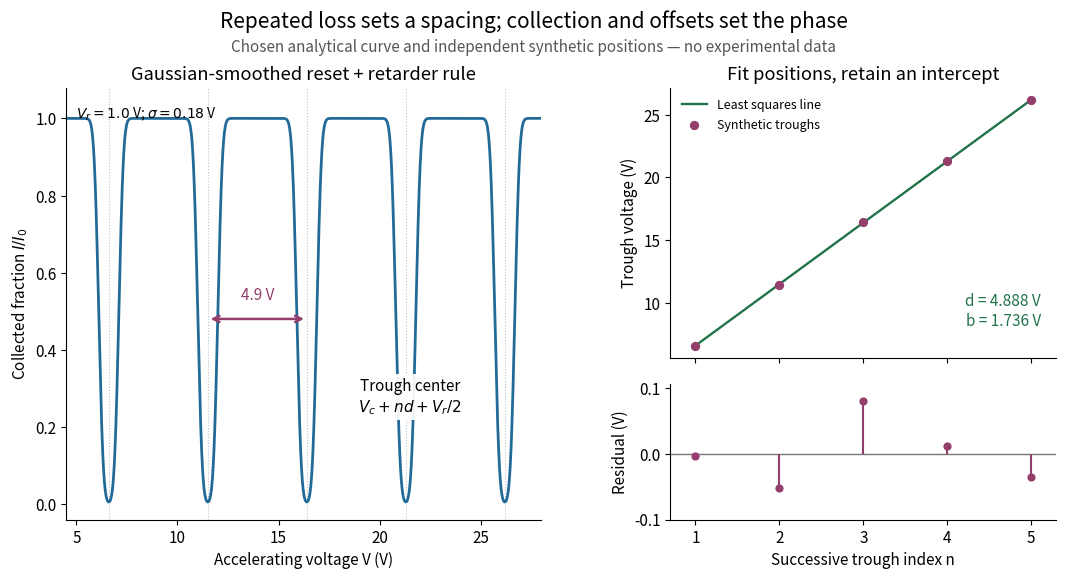

Recreate this plot in Python. (Note: this script raises an exception after producing the figure.)
"""Original illustrative curve and synthetic fit, not measured data or transport.

Python 3.14, matplotlib 3.10.7, numpy 2.3.5. Run from _media.
"""

from math import erf, sqrt
from pathlib import Path

import matplotlib.pyplot as plt
import numpy as np


def cdf(values):
    return np.array([.5 * (1 + erf(float(v) / sqrt(2))) for v in values])


def collection(voltage, spacing=4.9, offset=1.2, retarder=1.0, sigma=.18):
    """Convolve the periodically extended accepted intervals with Gaussian jitter."""
    x = np.asarray(voltage) - offset
    total = np.zeros_like(x)
    for k in range(-5, 15):
        total += cdf((x - k * spacing - retarder) / sigma)
        total -= cdf((x - (k + 1) * spacing) / sigma)
    return total


def main():
    plt.rcParams.update({"font.size": 11, "figure.facecolor": "white"})
    fig = plt.figure(figsize=(11, 6))
    grid = fig.add_gridspec(2, 2, width_ratios=[1.23, 1], height_ratios=[2, 1],
                           left=.075, right=.975, bottom=.12, top=.84, wspace=.3, hspace=.13)
    curve = fig.add_subplot(grid[:, 0])
    fit = fig.add_subplot(grid[0, 1])
    residual = fig.add_subplot(grid[1, 1], sharex=fit)
    fig.suptitle("Repeated loss sets a spacing; collection and offsets set the phase", fontsize=15, y=.97)
    fig.text(.5, .9, "Chosen analytical curve and independent synthetic positions — no experimental data",
             ha="center", color="#555555", fontsize=11)
    voltage = np.linspace(4.5, 28, 3200)
    curve.plot(voltage, collection(voltage), color="#226b98", lw=2)
    centers = 1.2 + np.arange(1, 6) * 4.9 + .5
    for v in centers:
        curve.axvline(v, color="#b8c4cb", lw=.8, ls=":", zorder=0)
    curve.annotate("", (centers[2], .48), (centers[1], .48),
                   arrowprops={"arrowstyle": "<->", "color": "#943e6b", "lw": 1.8})
    curve.text((centers[1] + centers[2]) / 2, .53, "4.9 V", ha="center", color="#943e6b")
    curve.text(21.5, .24, "Trough center\n" + r"$V_c+nd+V_r/2$", ha="center",
               bbox={"facecolor": "white", "edgecolor": "none", "alpha": .93, "pad": 3})
    curve.set(xlim=(4.5, 28), ylim=(-.04, 1.08), xlabel="Accelerating voltage V (V)",
              ylabel=r"Collected fraction $I/I_0$", title="Gaussian-smoothed reset + retarder rule")
    curve.text(.02, .93, r"$V_r=1.0$ V; $\sigma=0.18$ V", transform=curve.transAxes, fontsize=10)
    n = np.arange(1, 6)
    positions = np.array([6.62, 11.46, 16.48, 21.30, 26.14])
    slope, intercept = np.polyfit(n, positions, 1)
    errors = positions - intercept - slope * n
    fit.plot(n, intercept + slope * n, color="#217349", lw=1.7, label="Least squares line")
    fit.scatter(n, positions, color="#943e6b", s=32, zorder=3, label="Synthetic troughs")
    fit.set(ylabel="Trough voltage (V)", title="Fit positions, retain an intercept")
    fit.legend(loc="upper left", frameon=False, fontsize=9)
    fit.text(.96, .12, f"d = {slope:.3f} V\nb = {intercept:.3f} V", ha="right",
             transform=fit.transAxes, color="#217349", fontsize=11)
    fit.tick_params(labelbottom=False)
    residual.axhline(0, color="#777777", lw=1)
    residual.vlines(n, 0, errors, color="#943e6b", lw=1.5)
    residual.scatter(n, errors, color="#943e6b", s=24, zorder=3)
    residual.set(xlim=(.7, 5.3), ylim=(-.1, .105), xticks=n,
                 xlabel="Successive trough index n", ylabel="Residual (V)")
    for ax in [curve, fit, residual]:
        ax.spines[["top", "right"]].set_visible(False)
    fig.savefig(Path.cwd() / (Path(__file__).stem + ".png"), dpi=140, facecolor="white")
    plt.close(fig)


if __name__ == "__main__":
    main()
